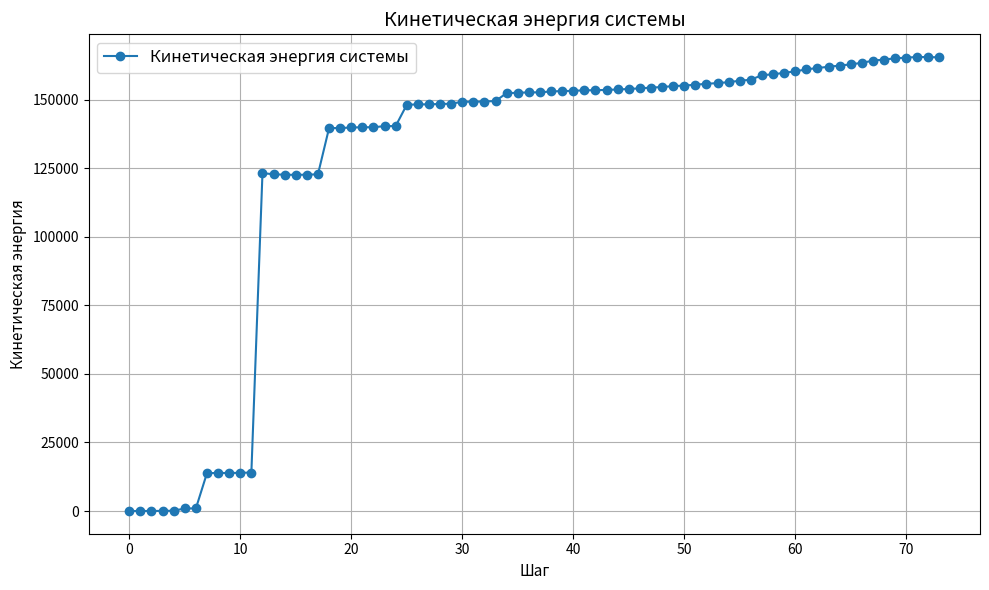

Python code for this plot:
import matplotlib.pyplot as plt

steps = list(range(74))
kinetic_energy = [
    15.464614,
    24.545576,
    41.324058,
    69.766921,
    128.865872,
    949.064271,
    962.837030,
    13840.906151,
    13877.480814,
    13888.333198,
    13930.961837,
    14055.684715,
    123152.297817,
    122775.028043,
    122580.089715,
    122557.578257,
    122596.350860,
    122744.724834,
    139593.055714,
    139601.475872,
    139800.845668,
    139883.290430,
    139903.359545,
    140291.933997,
    140326.115064,
    148070.347165,
    148236.468655,
    148229.518202,
    148385.067184,
    148449.476115,
    149202.050771,
    149174.453077,
    149274.487842,
    149451.824529,
    152344.792130,
    152448.602884,
    152608.728204,
    152602.567005,
    152946.362431,
    153075.375639,
    153166.339774,
    153360.552706,
    153383.313469,
    153513.599784,
    153654.402859,
    153845.008028,
    154072.720195,
    154340.249058,
    154545.522597,
    154890.089705,
    155092.105502,
    155379.797956,
    155736.781912,
    155983.210661,
    156326.664254,
    156848.109386,
    157206.420112,
    158875.607615,
    159176.430935,
    159737.056892,
    160255.739796,
    160988.259267,
    161483.669722,
    161936.557516,
    162363.071190,
    162804.862686,
    163380.083055,
    164145.026922,
    164581.516575,
    164986.781385,
    165294.172295,
    165480.237216,
    165484.308866,
    165348.733241
]

plt.figure(figsize=(10, 6))
plt.plot(steps, kinetic_energy, marker='o', label='Кинетическая энергия системы')

plt.title('Кинетическая энергия системы', fontsize=14)
plt.xlabel('Шаг', fontsize=11)
plt.ylabel('Кинетическая энергия', fontsize=11)
plt.grid(True)
plt.legend(fontsize=12)

plt.tight_layout()
plt.savefig('kinetic_energy_plot.png')
plt.show()
